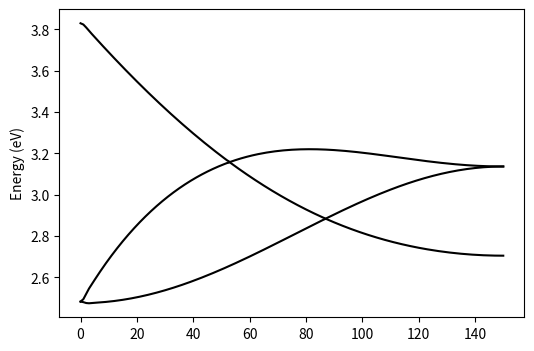

Generate this figure with matplotlib:
import numpy as np
import matplotlib.pyplot as plt
from scipy.linalg import eigh


hbar = 6.582119569e-16
c = 3e10

########## User Inputs ##########

# Physical constants
esq             = (4.8e-10)**2         # e² in statcoulombs²
m_eff           = 1e-31                # Effective mass [g]
d               = 5e-7                # Lattice spacing [cm]

# Lattice settings
bravais_lattice = 'Square'            # Options: 'Square', 'Hexagonal'

# Brillouin zone path
N = 150                              # Number of steps in BZ
path_string     = 'GM'              # High-symmetry path, e.g. 'XGMX', 'MGKM', 'Custom'

#################################

if bravais_lattice == 'Square':
    a1 = d * np.array([1, 0, 0])
    a2 = d * np.array([0, 1, 0])
elif bravais_lattice == 'Hexagonal':
    a1 = d * np.array([1, 0, 0])
    a2 = d * np.array([0.5, np.sqrt(3)/2, 0])
else:
    raise ValueError(f'Unknown bravais_lattice: {bravais_lattice}')

a3=np.cross(a1,a2)


volume = np.dot(a1, np.cross(a2, a3))
b1 = 2 * np.pi * np.cross(a2, a3) / volume
b2 = 2 * np.pi * np.cross(a3, a1) / volume



if bravais_lattice == 'Square':
    high_sym_pts = {
        'G': np.array([0.0, 0.0, 0.0]),
        'X': 0.5 * b2,
        'M': 0.5 * b1 + 0.5 * b2,
    }
elif bravais_lattice == 'Hexagonal':
    high_sym_pts = {
        'G': np.array([0.0, 0.0, 0.0]),
        'M': 0.5 * b1 + 0.5 * b2,
        'K': (1/3) * b1 + (2/3) * b2,
    }

invalid_pts=[pt for pt in path_string if pt not in high_sym_pts]
if invalid_pts and path_string != 'Custom':
    raise ValueError(f"Invalid point(s) in path_string for {bravais_lattice}: {invalid_pts}")

if path_string != 'Custom':
    k_path = []

    for i in range(len(path_string) - 1):
        start = high_sym_pts[path_string[i]]
        end = high_sym_pts[path_string[i + 1]]
        segment = np.linspace(start, end, N, endpoint=False)
        k_path.append(segment)

    # Append the final point
    k_path.append(np.array([high_sym_pts[path_string[-1]]]))

    # Stack into one array
    k_path=np.vstack(k_path)

if path_string == 'Custom':
    k_path = []

    def Rz(theta):
        """Rotation matrix about the z-axis by angle theta (in radians)."""
        return np.array([
            [np.cos(theta), -np.sin(theta), 0],
            [np.sin(theta),  np.cos(theta), 0],
            [0,              0,             1]
        ])
    num_thetas = 9
    thetas = np.linspace(0,np.pi/4, num_thetas)  # 4 angles from 0° to 90°
    start = np.array([0, 0, 0])

    for theta in thetas:
        end = Rz(theta) @ ((2 * np.pi / (0.6*d)) * np.array([1/np.sqrt(2), 1/np.sqrt(2), 0]))
        segment = np.linspace(start, end, N, endpoint=False)
        k_path.append(segment)

    k_path = np.vstack(k_path)  # Combine segments into one continuous array


# Eigenvalue storage
eigeVs = []

# Lattice sum cutoff
N_max = 50
r0 = np.zeros(3)

# Diagonal matrix A2 and mass matrix B
w0x = 3 / hbar
w0y = 3 / hbar
w0z = 3 / hbar
A2 = (m_eff / esq) * np.diag([w0x**2, w0y**2, w0z**2])
B = (m_eff / esq) * np.eye(3)

# Precompute lattice vectors
n_vals = np.arange(-N_max, N_max + 1)
m_vals = np.arange(-N_max, N_max + 1)
n_grid, m_grid = np.meshgrid(n_vals, m_vals, indexing='ij')
mask = ~(np.logical_and(n_grid == 0, m_grid == 0))
n_flat = n_grid[mask]
m_flat = m_grid[mask]
r_vecs = np.outer(n_flat, a1) + np.outer(m_flat, a2)  # shape (M, 3)
M_rnm = r_vecs.shape[0]

# Fully vectorized G0 function (returns shape (M, 3, 3), complex)
def G0_batch(r_vecs):
    r_norms = np.linalg.norm(r_vecs, axis=1)  # shape (M,)
    r_hat = r_vecs / r_norms[:, np.newaxis]   # shape (M, 3)
    outer = np.einsum('ni,nj->nij', r_hat, r_hat)  # shape (M, 3, 3)
    G_real = -(3 * outer - np.eye(3)) / (4 * np.pi * r_norms[:, np.newaxis, np.newaxis]**3)
    return G_real.astype(np.complex128)

# Precompute Green's tensor (real part, independent of K)
G_static = G0_batch(r_vecs)  # shape (M, 3, 3), complex

# Loop over k-points
for K in k_path:
    phase = np.exp(1j * (r_vecs @ K))        # shape (M,), complex
    G_array = G_static * phase[:, np.newaxis, np.newaxis]  # shape (M, 3, 3), complex
    S = np.sum(G_array, axis=0)                 # shape (3, 3), complex
    A = A2 + S
    eigenvalues, eigenvectors = eigh(A, B)
    eigeVs.append(np.real(np.sqrt(eigenvalues)) * hbar)

plt.figure(figsize=(6, 4))

if path_string == 'Custom':
    for segment in np.array_split(eigeVs,num_thetas):
        plt.plot(segment,color = 'k')
else:
    plt.plot(eigeVs, color='k')
    #xticks = [0, N, 2*N, 3*N]
    #xtick_labels = [r'$M$',r'$\Gamma$',r'$K$', r'$M$']  ##### automatically label (fix)
    #plt.xticks(xticks, xtick_labels)
    plt.ylabel('Energy (eV)')
plt.show()


